Run: headless pygame with SDL's dummy video driver; simulated clock (each Clock.tick advances the game by its frame time, no real sleeping); random seed 0; keys injected as events and as key.get_pressed() state; no mouse input.
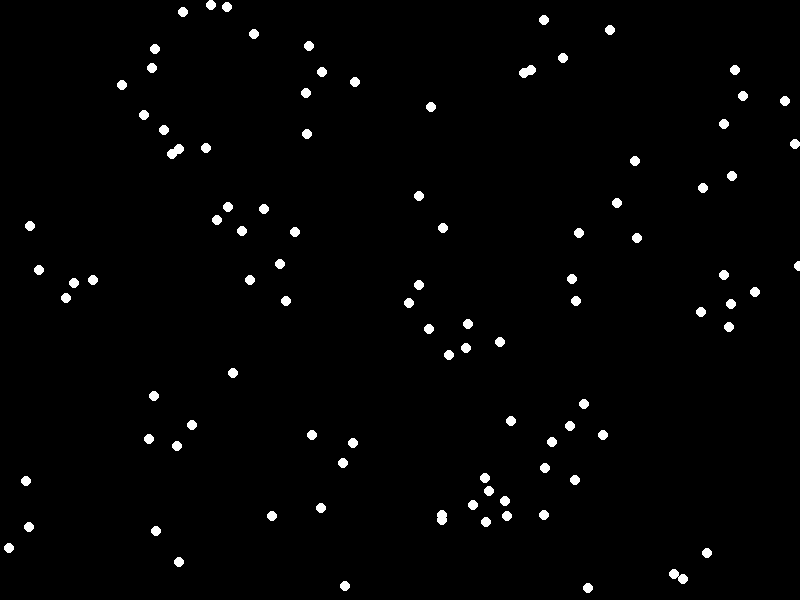
Frame 1 of 4 · flips 1–60 · no input
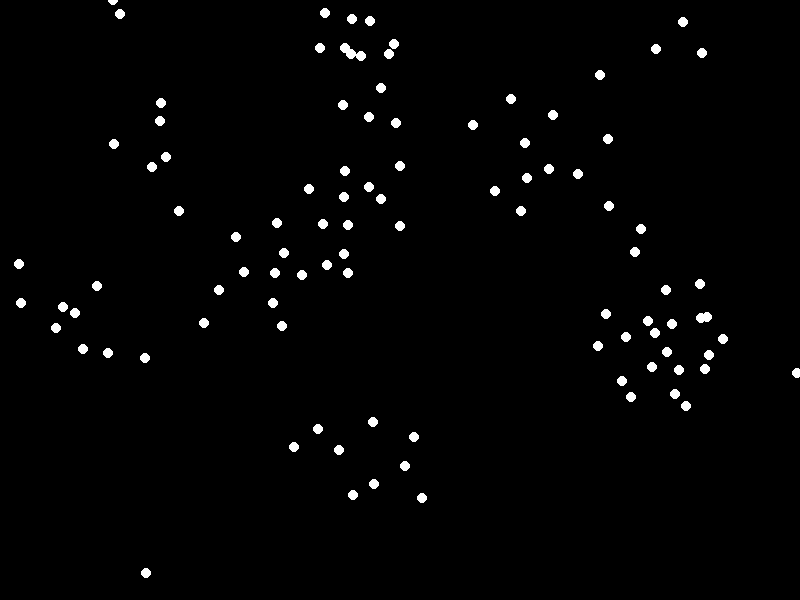
Frame 2 of 4 · flips 61–180 · tapped SPACE, RETURN · held RIGHT (→), D
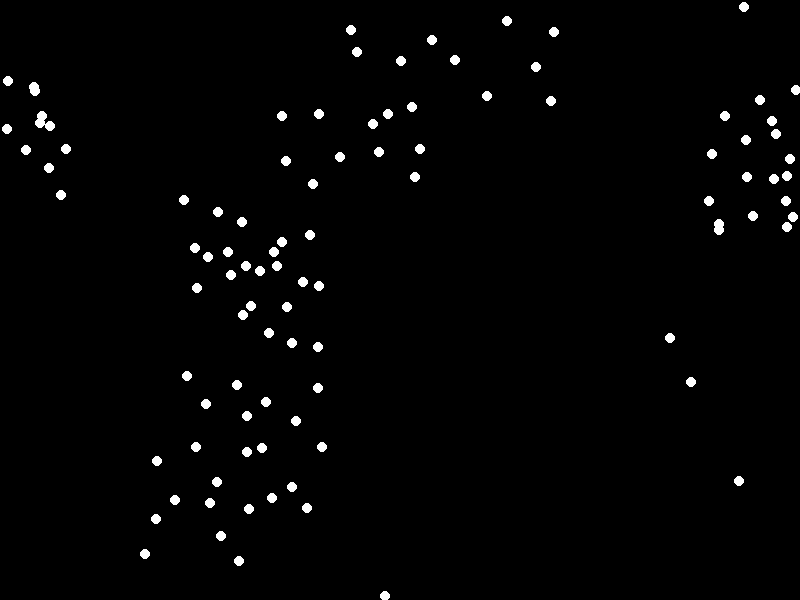
Frame 3 of 4 · flips 181–300 · held DOWN (↓), S
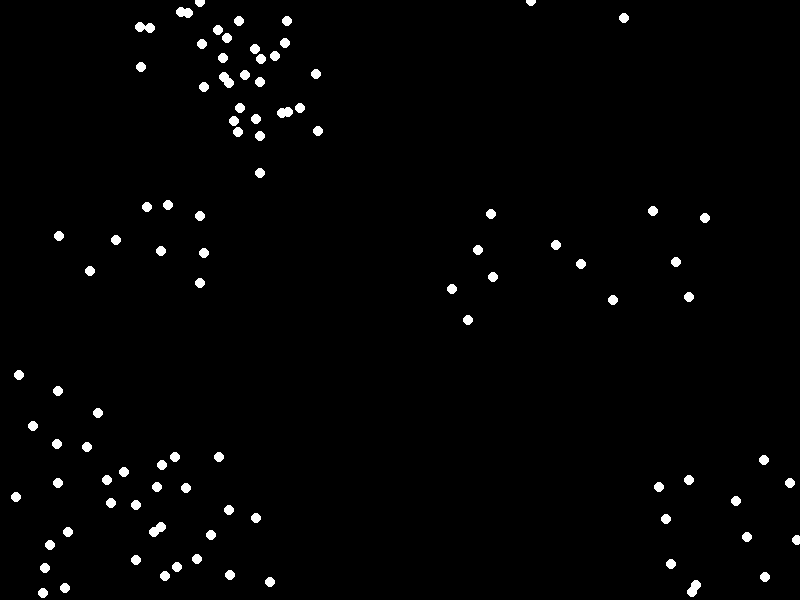
Frame 4 of 4 · flips 301–420 · held LEFT (←), A, UP (↑), W

The pygame program that drew these frames:


"""
Here are some steps you can follow to develop a simulation of flocking behavior using a multi-agent system:

1. **Agent Representation**

Each agent in the simulation should be represented as an entity with properties such as position, velocity, and acceleration. The position of an agent represents its location in the simulation environment. The velocity of an agent represents its speed and direction of movement. The acceleration of an agent represents the rate at which its velocity is changing.

2. **Neighboring Agents**

A mechanism must be defined to determine the neighboring agents for each individual agent. One way to do this is to use a proximity-based approach, such as a fixed radius around each agent. This means that an agent will consider all other agents that are within a certain distance of it to be its neighbors. Another way to determine neighboring agents is to use a k-nearest neighbors approach. This means that an agent will consider the k agents that are closest to it to be its neighbors.

3. **Interaction Rules**

Rules must be defined that govern how agents interact with each other. These rules should incorporate the principles of cohesion, alignment, and separation. The following are some examples of interaction rules:

* **Cohesion:** Agents should move towards the center of mass of their neighbors to maintain a cohesive group.
* **Alignment:** Agents should align their velocities with the average velocity of their neighbors to achieve a sense of directionality.
* **Separation:** Agents should maintain a minimum distance from each other to avoid collisions.

The relative weighting of these rules can be adjusted to control the behavior of the flock. For example, if the cohesion rule is given a higher weight than the alignment rule, the flock will tend to form a more cohesive group. If the alignment rule is given a higher weight than the cohesion rule, the flock will tend to move in a more coordinated manner.

4. **Environment Constraints**

The boundaries and obstacles within the simulation environment must be considered. Agents should respond to these constraints to avoid collisions and exhibit realistic flocking behavior. For example, if there is a wall at the edge of the simulation environment, agents should avoid colliding with the wall by changing their direction of movement.

5. **Visualization**

A visual representation of the simulation should be developed, where agents and their interactions are visually displayed. This can help analyze the emergent patterns and behavior of the flock. For example, a visualization of a flock of birds might show the birds moving in a coordinated manner, avoiding obstacles, and changing direction to avoid collisions.

6. **Experimentation and Analysis**

Experiments should be conducted by varying parameters such as the number of agents, initial positions, interaction rules, and environmental constraints. The impact of these variations on the resulting flocking behavior should be analyzed. For example, an experiment might involve varying the number of agents in a flock to see how the flock's behavior changes.

7. **Documentation**

Clear documentation should be provided explaining the implementation details, the reasoning behind your design choices, and the insights gained from the experiments. This documentation can be used to help others understand your work and to build upon your work in the future.

Implement in python.
"""

import pygame
import random
from pygame.math import Vector2

# Window and Game Constants
WIDTH, HEIGHT = 800, 600  
BACKGROUND_COLOR = (0, 0, 0)  

# Agent Constants
AGENT_COLOR = (255, 255, 255)  
AGENT_RADIUS = 5
AGENT_SPEED = 2  

# Behavior Constants
DETECTION_RADIUS = 50
SEPARATION_FACTOR = 0.01
ALIGNMENT_FACTOR = 0.125  
COHESION_FACTOR = 0.01  
NUM_AGENTS = 100

class Agent:
    def __init__(self):
        self.position = Vector2(random.randint(0, WIDTH), random.randint(0, HEIGHT))
        self.velocity = Vector2(random.uniform(-1, 1), random.uniform(-1, 1)).normalize() * AGENT_SPEED

    def move(self):
        self.position += self.velocity
        self.position.x = self.position.x % WIDTH
        self.position.y = self.position.y % HEIGHT

    def apply_behavior(self, agents):
        self.velocity += self.calculate_forces(agents)
        if self.velocity.length() > 0:
            self.velocity.scale_to_length(AGENT_SPEED)

    def calculate_forces(self, agents):
        separation = self.calculate_separation(agents) * SEPARATION_FACTOR
        alignment = self.calculate_alignment(agents) * ALIGNMENT_FACTOR
        cohesion = self.calculate_cohesion(agents) * COHESION_FACTOR
        return separation + alignment + cohesion

    def calculate_separation(self, agents):
        steering = Vector2(0, 0)
        for agent in agents:
            if agent != self and self.position.distance_to(agent.position) < DETECTION_RADIUS:
                diff = self.position - agent.position
                diff /= self.position.distance_to(agent.position)
                steering += diff
        return steering

    def calculate_alignment(self, agents):
        average_velocity = Vector2(0, 0)
        neighbors = 0
        for agent in agents:
            if agent != self and self.position.distance_to(agent.position) < DETECTION_RADIUS:
                average_velocity += agent.velocity
                neighbors += 1
        if neighbors > 0:
            average_velocity /= neighbors
            return average_velocity - self.velocity
        else:
            return Vector2(0, 0)

    def calculate_cohesion(self, agents):
        center_of_mass = Vector2(0, 0)
        neighbors = 0
        for agent in agents:
            if agent != self and self.position.distance_to(agent.position) < DETECTION_RADIUS:
                center_of_mass += agent.position
                neighbors += 1
        if neighbors > 0:
            center_of_mass /= neighbors
            return (center_of_mass - self.position) * 0.01
        else:
            return Vector2(0, 0)

class Simulation:
    def __init__(self):
        pygame.init()
        self.screen = pygame.display.set_mode((WIDTH, HEIGHT))
        self.agents = [Agent() for _ in range(NUM_AGENTS)]
        self.clock = pygame.time.Clock()

    def run(self):
        while True:
            for event in pygame.event.get():
                if event.type == pygame.QUIT:
                    pygame.quit()

            self.screen.fill(BACKGROUND_COLOR)
            self.update_agents()
            self.render_agents()

            pygame.display.flip()
            self.clock.tick(30)

    def update_agents(self):
        for agent in self.agents:
            agent.apply_behavior(self.agents)
            agent.move()

    def render_agents(self):
        for agent in self.agents:
            pygame.draw.circle(self.screen, AGENT_COLOR, (int(agent.position.x), int(agent.position.y)), AGENT_RADIUS)

if __name__ == '__main__':
    Simulation().run()
